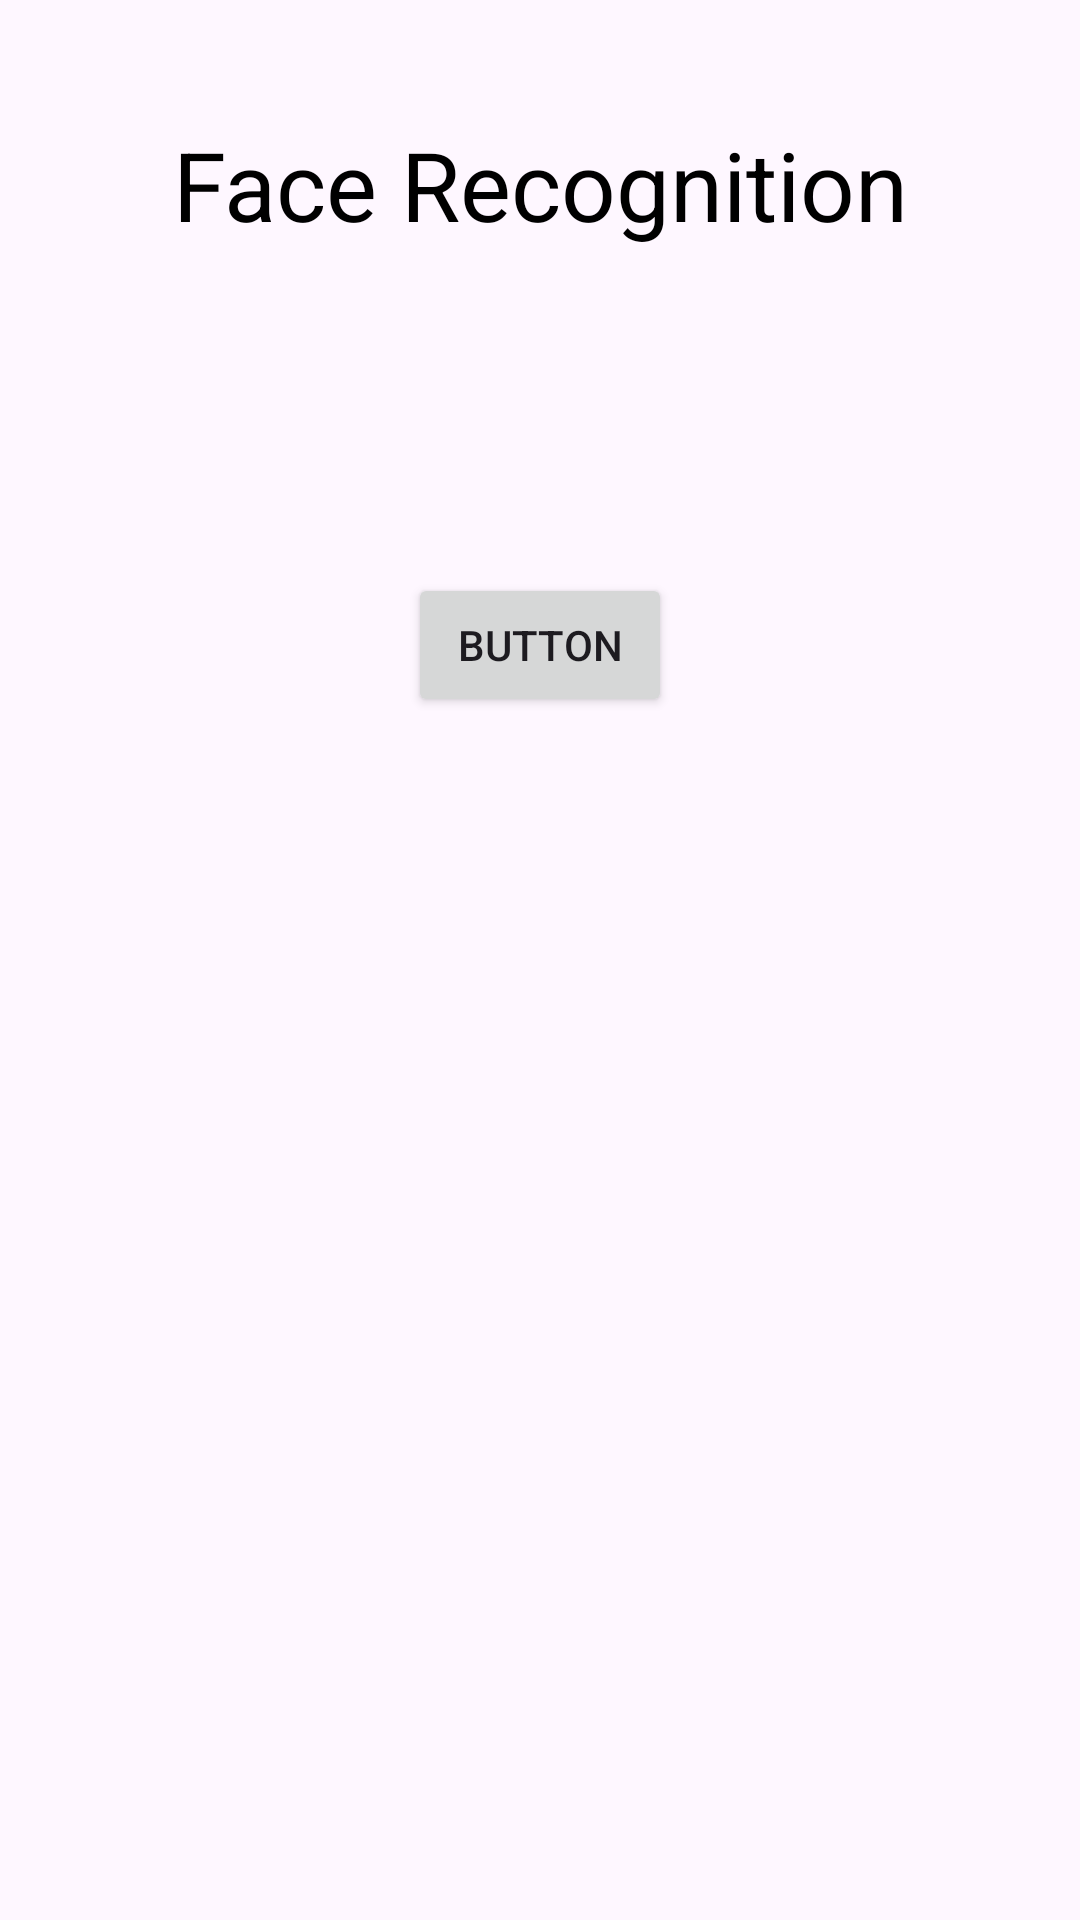

Android layout source for this screen:
<!-- AndroidManifest.xml: application theme Theme.IntegratedFireBaseMLKitAppJava -->
<!-- res/layout/activity_face_recognition.xml -->
<?xml version="1.0" encoding="utf-8"?>
<androidx.constraintlayout.widget.ConstraintLayout xmlns:android="http://schemas.android.com/apk/res/android"
    xmlns:app="http://schemas.android.com/apk/res-auto"
    xmlns:tools="http://schemas.android.com/tools"
    android:layout_width="match_parent"
    android:layout_height="match_parent"
    android:background="@drawable/singinbackground"
    tools:context=".faceRecognition.face_recognition">

    <TextView
        android:id="@+id/text1"
        android:layout_width="wrap_content"
        android:layout_height="wrap_content"
        android:layout_marginTop="40dp"
        android:gravity="center"
        android:text="Face Recognition"
        android:textColor="@color/black"
        android:textSize="32sp"
        app:layout_constraintEnd_toEndOf="parent"
        app:layout_constraintStart_toStartOf="parent"
        app:layout_constraintTop_toTopOf="parent" />

    <Button
        android:id="@+id/camera_btn"
        android:layout_width="wrap_content"
        android:layout_height="wrap_content"
        android:layout_marginTop="108dp"
        android:text="Button"
        app:layout_constraintEnd_toEndOf="parent"
        app:layout_constraintStart_toStartOf="parent"
        app:layout_constraintTop_toBottomOf="@+id/text1" />

    <ImageView
        android:id="@+id/imageView"
        android:layout_width="160dp"
        android:layout_height="180dp"
        android:layout_marginTop="92dp"
        app:layout_constraintEnd_toEndOf="parent"
        app:layout_constraintHorizontal_bias="0.498"
        app:layout_constraintStart_toStartOf="parent"
        app:layout_constraintTop_toBottomOf="@+id/camera_btn" />
</androidx.constraintlayout.widget.ConstraintLayout>
<!-- resources referenced by this layout -->
<resources>
  <style name="Theme.IntegratedFireBaseMLKitAppJava" parent="Base.Theme.IntegratedFireBaseMLKitAppJava" />
  <style name="Base.Theme.IntegratedFireBaseMLKitAppJava" parent="Theme.Material3.DayNight.NoActionBar">
          
          
      </style>
  <!-- not gathered from this repository: default colours our renderer supplied (Android Studio template values) -->
  <color name="black">#FF000000</color>
</resources>
